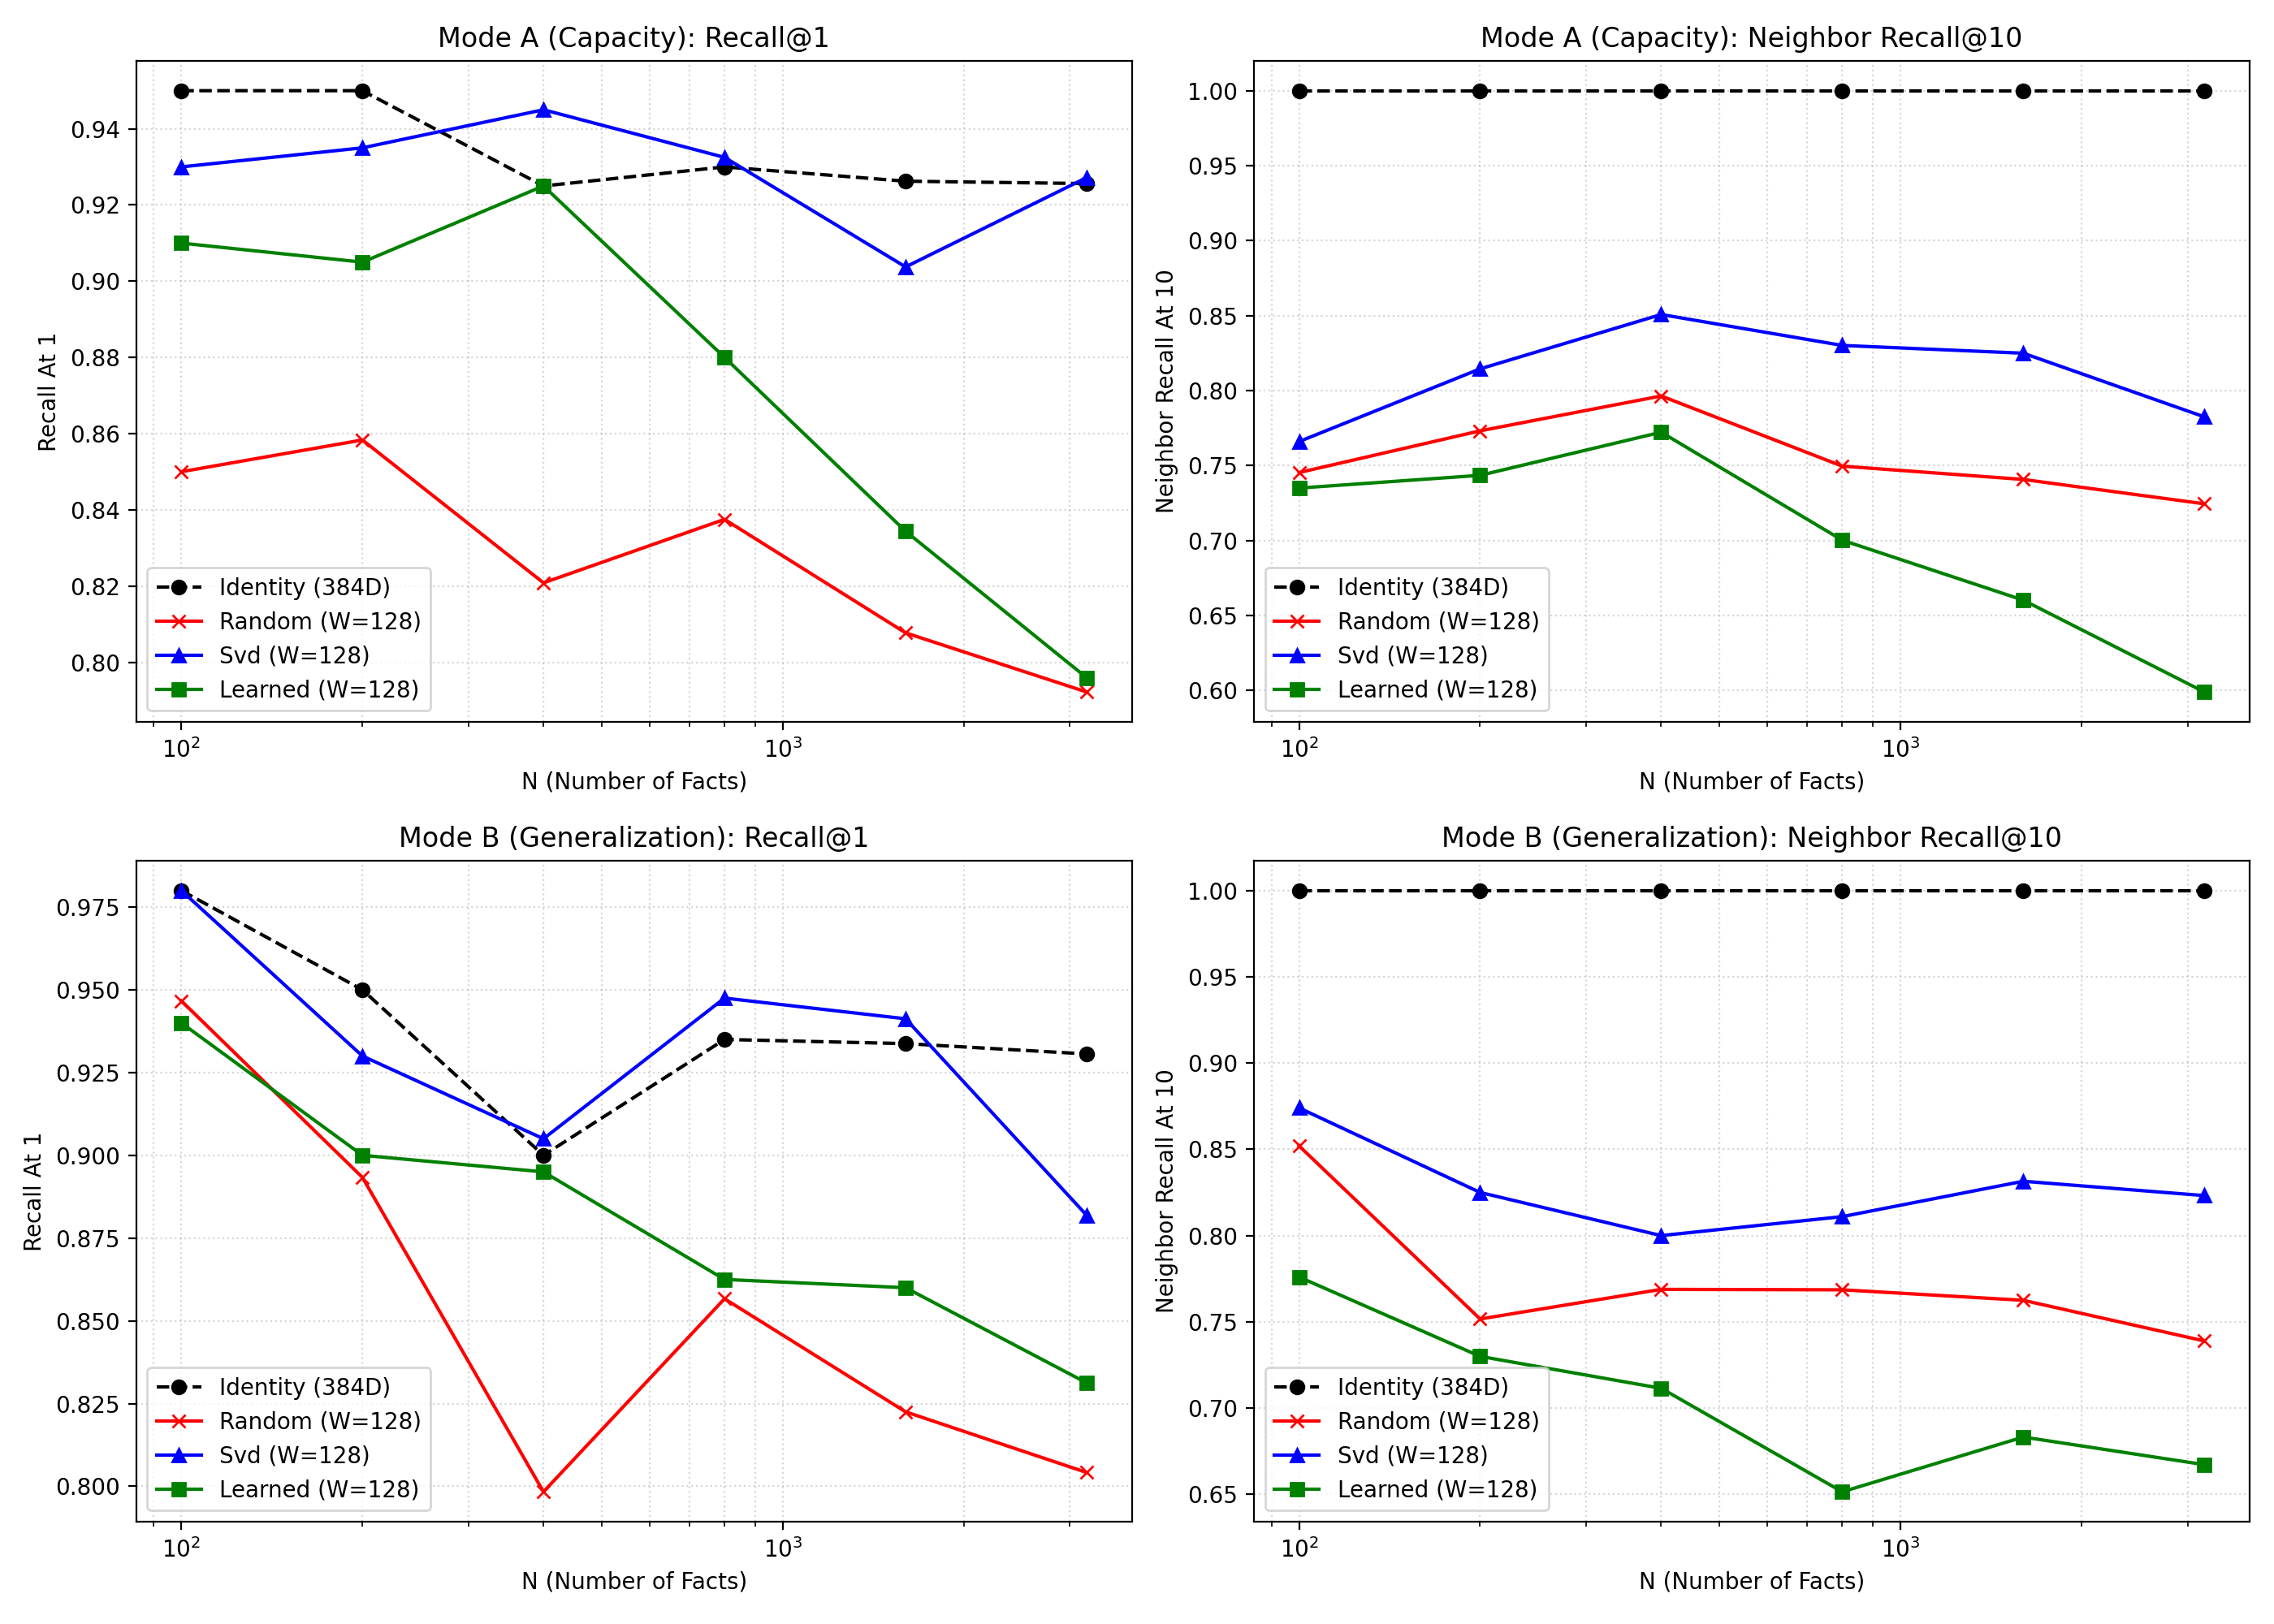

The table this chart was drawn from, first rows:
N, mode, projection_type, W, recall_at_1, recall_at_5, recall_at_10, mean_rank, mean_margin, p5_margin, mean_gap_ratio, mean_top1_dist, mean_top2_dist, mean_decision_gap, neighbor_recall_at_10, distortion_rate
100, capacity, identity, 384, 0.95, 1.0, 1.0, 1.06, 1.453, 0.02701, 1.16, 9.955, 11.41, 1.474, 1.0, 0.0
100, capacity, random, 32, 0.61, 0.9033, 0.9633, 0.0, 0.03283, -0.1156, 0.0, 0.0, 0.0, 0.07288, 0.635, 0.004382
100, capacity, svd, 32, 0.81, 1.0, 1.0, 1.31, 0.2396, -0.0652, 1.183, 1.595, 1.834, 0.2583, 0.765, 0.04747
100, capacity, learned, 32, 0.86, 1.0, 1.0, 1.19, 0.2659, -0.06882, 1.373, 0.9098, 1.176, 0.2847, 0.661, 0.06032
100, capacity, random, 64, 0.8033, 0.9833, 0.9967, 0.0, 0.1614, -0.08024, 0.0, 0.0, 0.0, 0.1827, 0.6897, 0.003424
100, capacity, svd, 64, 0.92, 1.0, 1.0, 1.09, 0.6634, -0.01977, 1.289, 2.597, 3.26, 0.6709, 0.805, 0.02491
100, capacity, learned, 64, 0.87, 1.0, 1.0, 1.22, 0.5378, -0.1484, 1.313, 1.888, 2.425, 0.5703, 0.714, 0.05759
100, capacity, random, 128, 0.85, 0.9967, 1.0, 0.0, 0.3838, -0.1072, 0.0, 0.0, 0.0, 0.4107, 0.7453, 0.00279
100, capacity, svd, 128, 0.93, 1.0, 1.0, 1.08, 0.9411, -0.04346, 1.231, 4.537, 5.478, 0.9508, 0.766, 0.006637
100, capacity, learned, 128, 0.91, 1.0, 1.0, 1.11, 1.251, -0.1105, 1.377, 3.812, 5.063, 1.279, 0.735, 0.0571
100, capacity, random, 256, 0.91, 1.0, 1.0, 0.0, 0.8562, -0.1258, 0.0, 0.0, 0.0, 0.8905, 0.8013, 0.001913
100, capacity, svd, 256, 0.94, 1.0, 1.0, 1.07, 0.9454, -0.05278, 1.139, 7.32, 8.266, 0.9546, 0.764, 0.01958
100, capacity, learned, 256, 0.93, 1.0, 1.0, 1.07, 2.51, -0.1236, 1.364, 7.81, 10.32, 2.568, 0.733, 0.05688
100, generalization, identity, 384, 0.98, 1.0, 1.0, 1.02, 1.844, 0.5738, 1.197, 9.932, 11.78, 1.87, 1.0, 0.0
100, generalization, random, 32, 0.7733, 0.9667, 1.0, 0.0, 0.07534, -0.09063, 0.0, 0.0, 0.0, 0.09754, 0.7747, 0.004435
100, generalization, svd, 32, 0.9, 1.0, 1.0, 1.1, 0.1956, -0.0836, 1.14, 1.545, 1.741, 0.2229, 0.814, 0.03372
100, generalization, learned, 32, 0.9, 1.0, 1.0, 1.14, 0.2549, -0.04326, 1.294, 0.9813, 1.236, 0.2724, 0.76, 0.04829
100, generalization, random, 64, 0.92, 1.0, 1.0, 0.0, 0.2365, -0.01651, 0.0, 0.0, 0.0, 0.2477, 0.8133, 0.00329
100, generalization, svd, 64, 0.94, 1.0, 1.0, 1.06, 0.4485, 0.02534, 1.183, 2.565, 3.013, 0.4593, 0.838, 0.01504
100, generalization, learned, 64, 0.88, 1.0, 1.0, 1.12, 0.5601, -0.2018, 1.299, 2.013, 2.573, 0.6125, 0.78, 0.04458
100, generalization, random, 128, 0.9467, 1.0, 1.0, 0.0, 0.5211, 0.03182, 0.0, 0.0, 0.0, 0.5381, 0.852, 0.002773
100, generalization, svd, 128, 0.98, 1.0, 1.0, 1.02, 0.7823, 0.3217, 1.178, 4.541, 5.323, 0.7852, 0.874, 0.005608
100, generalization, learned, 128, 0.94, 1.0, 1.0, 1.06, 1.241, -0.004002, 1.337, 4.016, 5.257, 1.248, 0.776, 0.0463
100, generalization, random, 256, 0.98, 1.0, 1.0, 0.0, 1.15, 0.2474, 0.0, 0.0, 0.0, 1.168, 0.8773, 0.001898
100, generalization, svd, 256, 1.0, 1.0, 1.0, 1.0, 1.366, 0.4147, 1.198, 7.143, 8.509, 1.366, 0.852, 0.01169
100, generalization, learned, 256, 0.86, 1.0, 1.0, 1.14, 2.447, -0.5654, 1.328, 8.102, 10.55, 2.613, 0.784, 0.04531
200, capacity, identity, 384, 0.95, 1.0, 1.0, 1.055, 1.485, 0.02701, 1.16, 10, 11.49, 1.503, 1.0, 0.0
200, capacity, random, 32, 0.5683, 0.8617, 0.9333, 0.0, 0.02877, -0.1268, 0.0, 0.0, 0.0, 0.07158, 0.6317, 0.004144
200, capacity, svd, 32, 0.805, 1.0, 1.0, 1.28, 0.16, -0.1289, 1.113, 1.588, 1.748, 0.1928, 0.754, 0.04934
200, capacity, learned, 32, 0.865, 1.0, 1.0, 1.205, 0.1734, -0.07693, 1.205, 0.9798, 1.153, 0.1936, 0.687, 0.0613
200, capacity, random, 64, 0.7717, 0.9817, 0.9917, 0.0, 0.1593, -0.09776, 0.0, 0.0, 0.0, 0.1863, 0.7088, 0.003167
200, capacity, svd, 64, 0.91, 1.0, 1.0, 1.1, 0.5714, -0.06014, 1.236, 2.631, 3.202, 0.5862, 0.8215, 0.02647
200, capacity, learned, 64, 0.895, 1.0, 1.0, 1.13, 0.4074, -0.09122, 1.221, 1.988, 2.395, 0.4326, 0.718, 0.05994
200, capacity, random, 128, 0.8583, 0.995, 0.9983, 0.0, 0.3957, -0.104, 0.0, 0.0, 0.0, 0.42, 0.7732, 0.002603
200, capacity, svd, 128, 0.935, 1.0, 1.0, 1.075, 0.952, -0.03844, 1.233, 4.448, 5.4, 0.9679, 0.8145, 0.006314
200, capacity, learned, 128, 0.905, 1.0, 1.0, 1.13, 0.8672, -0.08603, 1.234, 4.03, 4.897, 0.8987, 0.7435, 0.05912
200, capacity, random, 256, 0.9233, 1.0, 1.0, 0.0, 0.8877, -0.09079, 0.0, 0.0, 0.0, 0.9164, 0.828, 0.001861
200, capacity, svd, 256, 0.93, 1.0, 1.0, 1.08, 0.999, -0.08319, 1.141, 7.439, 8.438, 1.019, 0.8095, 0.01639
200, capacity, learned, 256, 0.91, 1.0, 1.0, 1.11, 1.793, -0.1695, 1.234, 8.129, 9.922, 1.843, 0.78, 0.05888
200, generalization, identity, 384, 0.95, 1.0, 1.0, 1.05, 1.544, 0.03481, 1.163, 10.05, 11.59, 1.559, 1.0, 0.0
200, generalization, random, 32, 0.62, 0.9367, 0.9767, 0.0, 0.04435, -0.1222, 0.0, 0.0, 0.0, 0.08234, 0.616, 0.003707
200, generalization, svd, 32, 0.82, 0.99, 1.0, 1.38, 0.1589, -0.1065, 1.117, 1.55, 1.709, 0.1847, 0.699, 0.03868
200, generalization, learned, 32, 0.87, 1.0, 1.0, 1.15, 0.2193, -0.02626, 1.311, 0.8767, 1.096, 0.232, 0.664, 0.0463
200, generalization, random, 64, 0.8333, 0.9967, 1.0, 0.0, 0.1835, -0.08122, 0.0, 0.0, 0.0, 0.2079, 0.6867, 0.00276
200, generalization, svd, 64, 0.9, 1.0, 1.0, 1.11, 0.4377, -0.08746, 1.174, 2.599, 3.037, 0.456, 0.767, 0.02082
200, generalization, learned, 64, 0.87, 1.0, 1.0, 1.26, 0.4211, -0.1684, 1.234, 1.937, 2.358, 0.4543, 0.705, 0.04623
200, generalization, random, 128, 0.8933, 0.9967, 1.0, 0.0, 0.4273, -0.09333, 0.0, 0.0, 0.0, 0.4477, 0.7517, 0.002286
200, generalization, svd, 128, 0.93, 1.0, 1.0, 1.07, 0.7645, -0.0386, 1.181, 4.485, 5.249, 0.7794, 0.825, 0.006111
200, generalization, learned, 128, 0.9, 1.0, 1.0, 1.12, 0.9191, -0.1281, 1.254, 3.895, 4.814, 0.9506, 0.73, 0.0441
200, generalization, random, 256, 0.94, 1.0, 1.0, 0.0, 0.9509, -0.02082, 0.0, 0.0, 0.0, 0.9738, 0.8023, 0.001764
200, generalization, svd, 256, 0.92, 1.0, 1.0, 1.08, 1.086, -0.04731, 1.153, 7.402, 8.488, 1.099, 0.773, 0.007078
200, generalization, learned, 256, 0.92, 1.0, 1.0, 1.14, 2.005, -0.1803, 1.274, 7.906, 9.911, 2.051, 0.742, 0.04486
400, capacity, identity, 384, 0.925, 1.0, 1.0, 1.093, 1.308, -0.1327, 1.139, 10.18, 11.48, 1.346, 1.0, 0.0
400, capacity, random, 32, 0.5225, 0.8183, 0.9033, 0.0, 0.01107, -0.1539, 0.0, 0.0, 0.0, 0.06432, 0.6098, 0.004065
400, capacity, svd, 32, 0.775, 0.985, 0.995, 1.455, 0.1412, -0.09332, 1.091, 1.687, 1.828, 0.1647, 0.7525, 0.05246
400, capacity, learned, 32, 0.77, 0.995, 1.0, 1.41, 0.1085, -0.1799, 1.112, 1.072, 1.18, 0.1555, 0.698, 0.06436
400, capacity, random, 64, 0.7258, 0.9533, 0.9833, 0.0, 0.1276, -0.1396, 0.0, 0.0, 0.0, 0.1669, 0.7106, 0.00342
400, capacity, svd, 64, 0.8875, 1.0, 1.0, 1.157, 0.4799, -0.09988, 1.187, 2.743, 3.222, 0.5024, 0.853, 0.02924
400, capacity, learned, 64, 0.8675, 1.0, 1.0, 1.18, 0.3245, -0.1006, 1.155, 2.24, 2.565, 0.3542, 0.752, 0.06256
400, capacity, random, 128, 0.8208, 0.9892, 0.9975, 0.0, 0.3448, -0.156, 0.0, 0.0, 0.0, 0.3829, 0.7964, 0.002713
... 96 more rows
